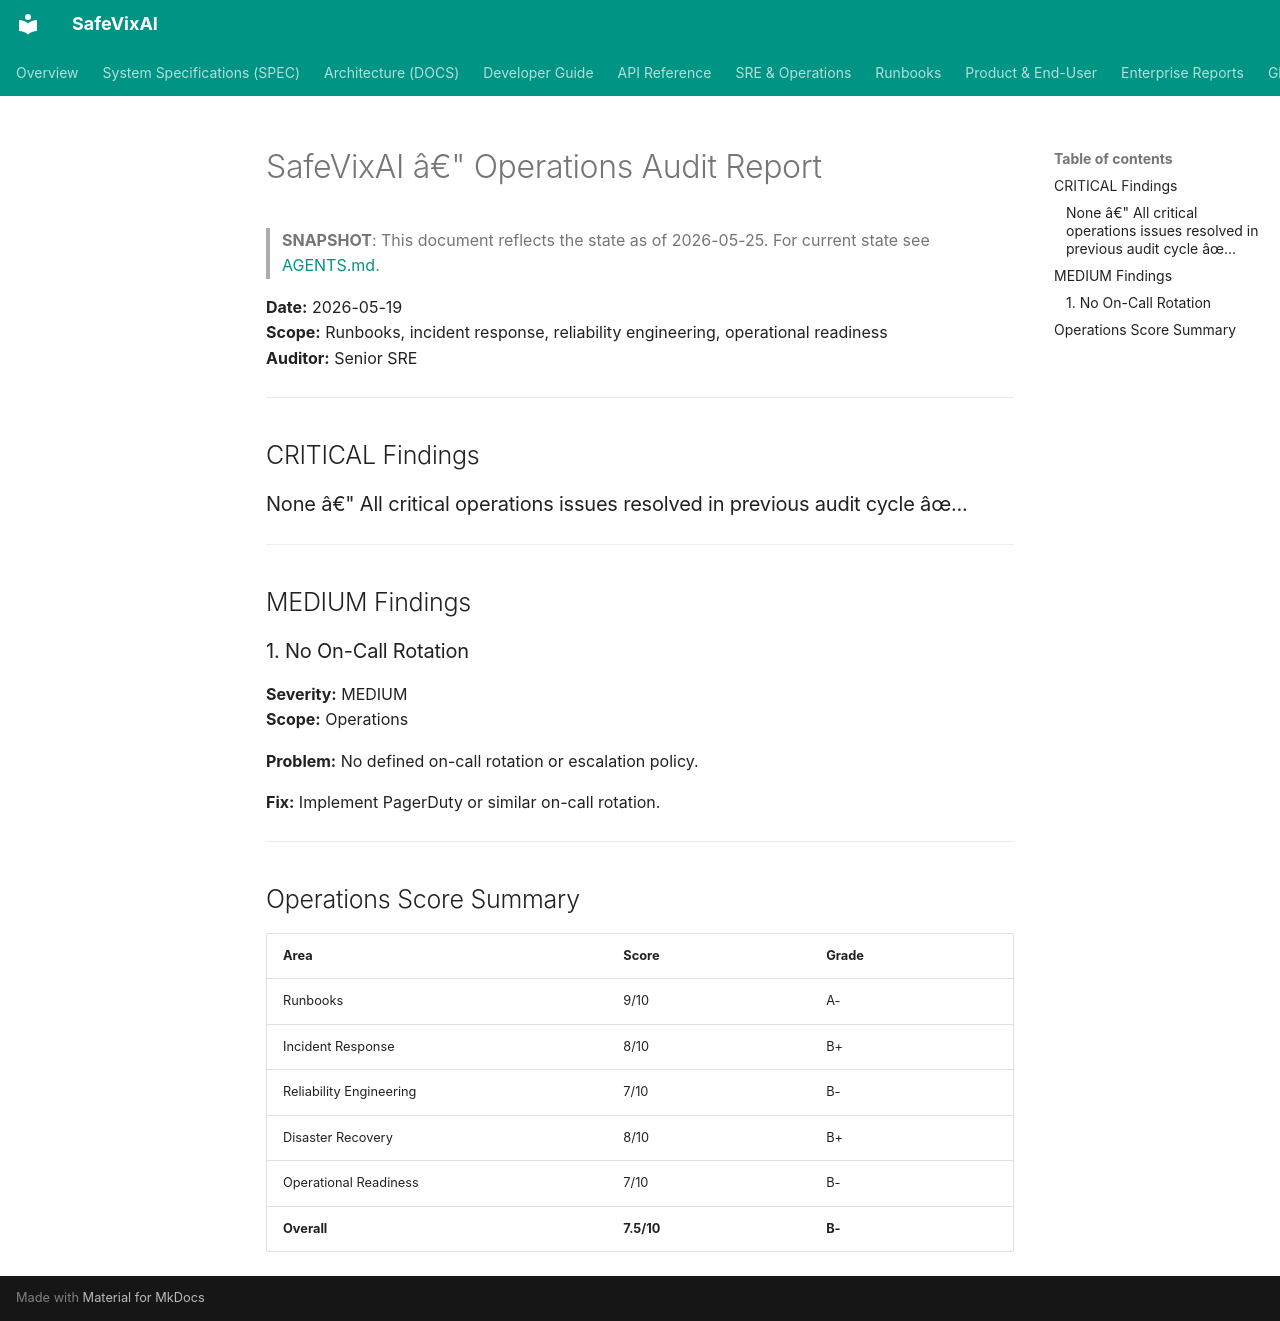

repository: SafeVixAI/SafeVixAI · page: archive/audit-snapshots/OPERATIONS_AUDIT/index.html · generator: mkdocs

# SafeVixAI â€" Operations Audit Report

> **SNAPSHOT**: This document reflects the state as of 2026-05-25. For current state see [AGENTS.md](https://github.com/SafeVixAI/SafeVixAI/blob/main/AGENTS.md).

**Date:** 2026-05-19  
**Scope:** Runbooks, incident response, reliability engineering, operational readiness  
**Auditor:** Senior SRE

---

## CRITICAL Findings

### None â€" All critical operations issues resolved in previous audit cycle âœ...

---

## MEDIUM Findings

### 1. No On-Call Rotation
**Severity:** MEDIUM  
**Scope:** Operations

**Problem:** No defined on-call rotation or escalation policy.

**Fix:** Implement PagerDuty or similar on-call rotation.

---

## Operations Score Summary

| Area | Score | Grade |
|------|-------|-------|
| Runbooks | 9/10 | A- |
| Incident Response | 8/10 | B+ |
| Reliability Engineering | 7/10 | B- |
| Disaster Recovery | 8/10 | B+ |
| Operational Readiness | 7/10 | B- |
| **Overall** | **7.5/10** | **B-** |
